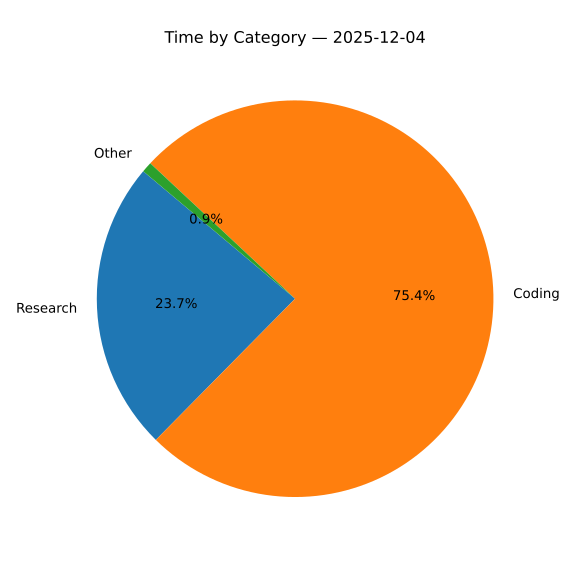

Source data for this figure (header and first rows):
category, time, minutes
Research, 01:51, 111
Coding, 05:53, 353
Other, 00:04, 4
